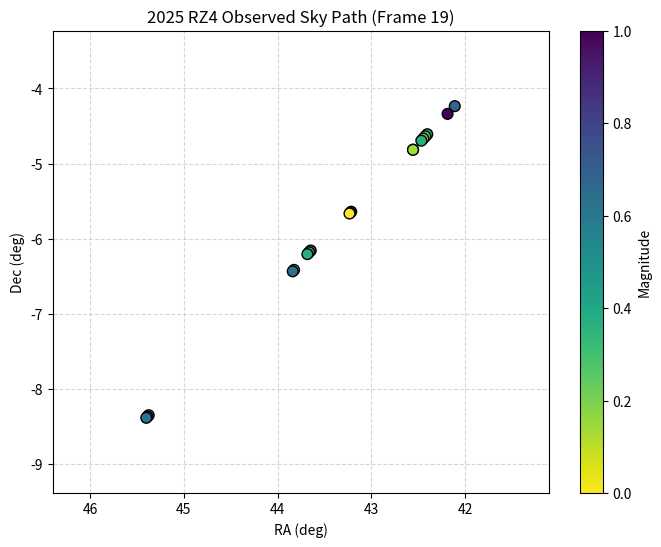

Generate this figure with matplotlib:
data = [
    ["2025-09-15.378449", "02 48 26.656", "-04 14 06.78", 20.74],
    ["2025-09-15.422793", "02 48 45.069", "-04 20 17.52", 21.00],
    ["2025-09-15.541162", "02 49 37.002", "-04 36 32.92", 20.54],
    ["2025-09-15.553495", "02 49 42.032", "-04 38 15.53", 20.36],
    ["2025-09-15.565869", "02 49 47.114", "-04 39 59.09", 20.39],
    ["2025-09-15.578236", "02 49 52.149", "-04 41 41.98", 20.50],
    ["2025-09-15.629894", "02 50 13.262", "-04 48 51.82", 20.25],
    ["2025-09-15.630711", "02 50 13.599", "-04 48 58.67", 20.31],
    ["2025-09-15.98560", "02 52 51.66", "-05 38 22.9", 20.2],
    ["2025-09-15.99094", "02 52 53.84", "-05 39 06.5", 20.4],
    ["2025-09-15.99610", "02 52 56.01", "-05 39 48.5", 20.2],
    ["2025-09-16.223720", "02 54 35.300", "-06 09 23.00", 20.8],
    ["2025-09-16.234160", "02 54 39.590", "-06 10 48.60", 20.4],
    ["2025-09-16.244610", "02 54 43.840", "-06 12 14.30", 20.5],
    ["2025-09-16.326648", "02 55 17.97", "-06 24 49.2", 20.4],
    ["2025-09-16.335037", "02 55 21.33", "-06 25 57.6", 20.7],
    ["2025-09-17.205840", "03 01 29.920", "-08 20 50.40", 20.4],
    ["2025-09-17.213679", "03 01 33.020", "-08 21 52.50", 20.9],
    ["2025-09-17.221510", "03 01 36.090", "-08 22 54.30", 20.7],
]
def hms_to_deg(hms):
    h, m, s = [float(x) for x in hms.split()]
    return 15 * (h + m/60 + s/3600)
def dms_to_deg(dms):
    sign = -1 if dms.strip().startswith('-') else 1
    dms = dms.replace('-', '').replace('+', '')
    d, m, s = [float(x) for x in dms.split()]
    return sign * (d + m/60 + s/3600)
dec = [dms_to_deg(row[2]) for row in data]
mag = [row[3] for row in data]
import matplotlib.pyplot as plt
import numpy as np
import matplotlib.animation as animation

def hms_to_deg(hms):
    h, m, s = [float(x) for x in hms.split()]
    return 15 * (h + m/60 + s/3600)

def dms_to_deg(dms):
    sign = -1 if dms.strip().startswith('-') else 1
    dms = dms.replace('-', '').replace('+', '')
    d, m, s = [float(x) for x in dms.split()]
    return sign * (d + m/60 + s/3600)

ra = [hms_to_deg(row[1]) for row in data]
dec = [dms_to_deg(row[2]) for row in data]
mag = [row[3] for row in data]

fig, ax = plt.subplots(figsize=(8,6))
sc = ax.scatter([], [], c=[], cmap='viridis_r', s=60, edgecolor='k')
cb = plt.colorbar(sc, label='Magnitude')
ax.invert_xaxis()
ax.set_xlabel('RA (deg)')
ax.set_ylabel('Dec (deg)')
ax.set_title('2025 RZ4 Observed Sky Path (Animated)')
ax.grid(True, linestyle='--', alpha=0.5)
ax.set_xlim(max(ra)+1, min(ra)-1)
ax.set_ylim(min(dec)-1, max(dec)+1)

def animate(i):
    ax.clear()
    ax.scatter(ra[:i+1], dec[:i+1], c=mag[:i+1], cmap='viridis_r', s=60, edgecolor='k')
    ax.invert_xaxis()
    ax.set_xlabel('RA (deg)')
    ax.set_ylabel('Dec (deg)')
    ax.set_title(f'2025 RZ4 Observed Sky Path (Frame {i+1})')
    ax.grid(True, linestyle='--', alpha=0.5)
    ax.set_xlim(max(ra)+1, min(ra)-1)
    ax.set_ylim(min(dec)-1, max(dec)+1)
    return ax.collections

ani = animation.FuncAnimation(fig, animate, frames=len(ra), interval=500, blit=False)
ani.save('minor_planet_2025RZ4_sky_path.gif', writer='pillow')
print('动画已保存为 minor_planet_2025RZ4_sky_path.gif')
input("Press Enter to exit...")
